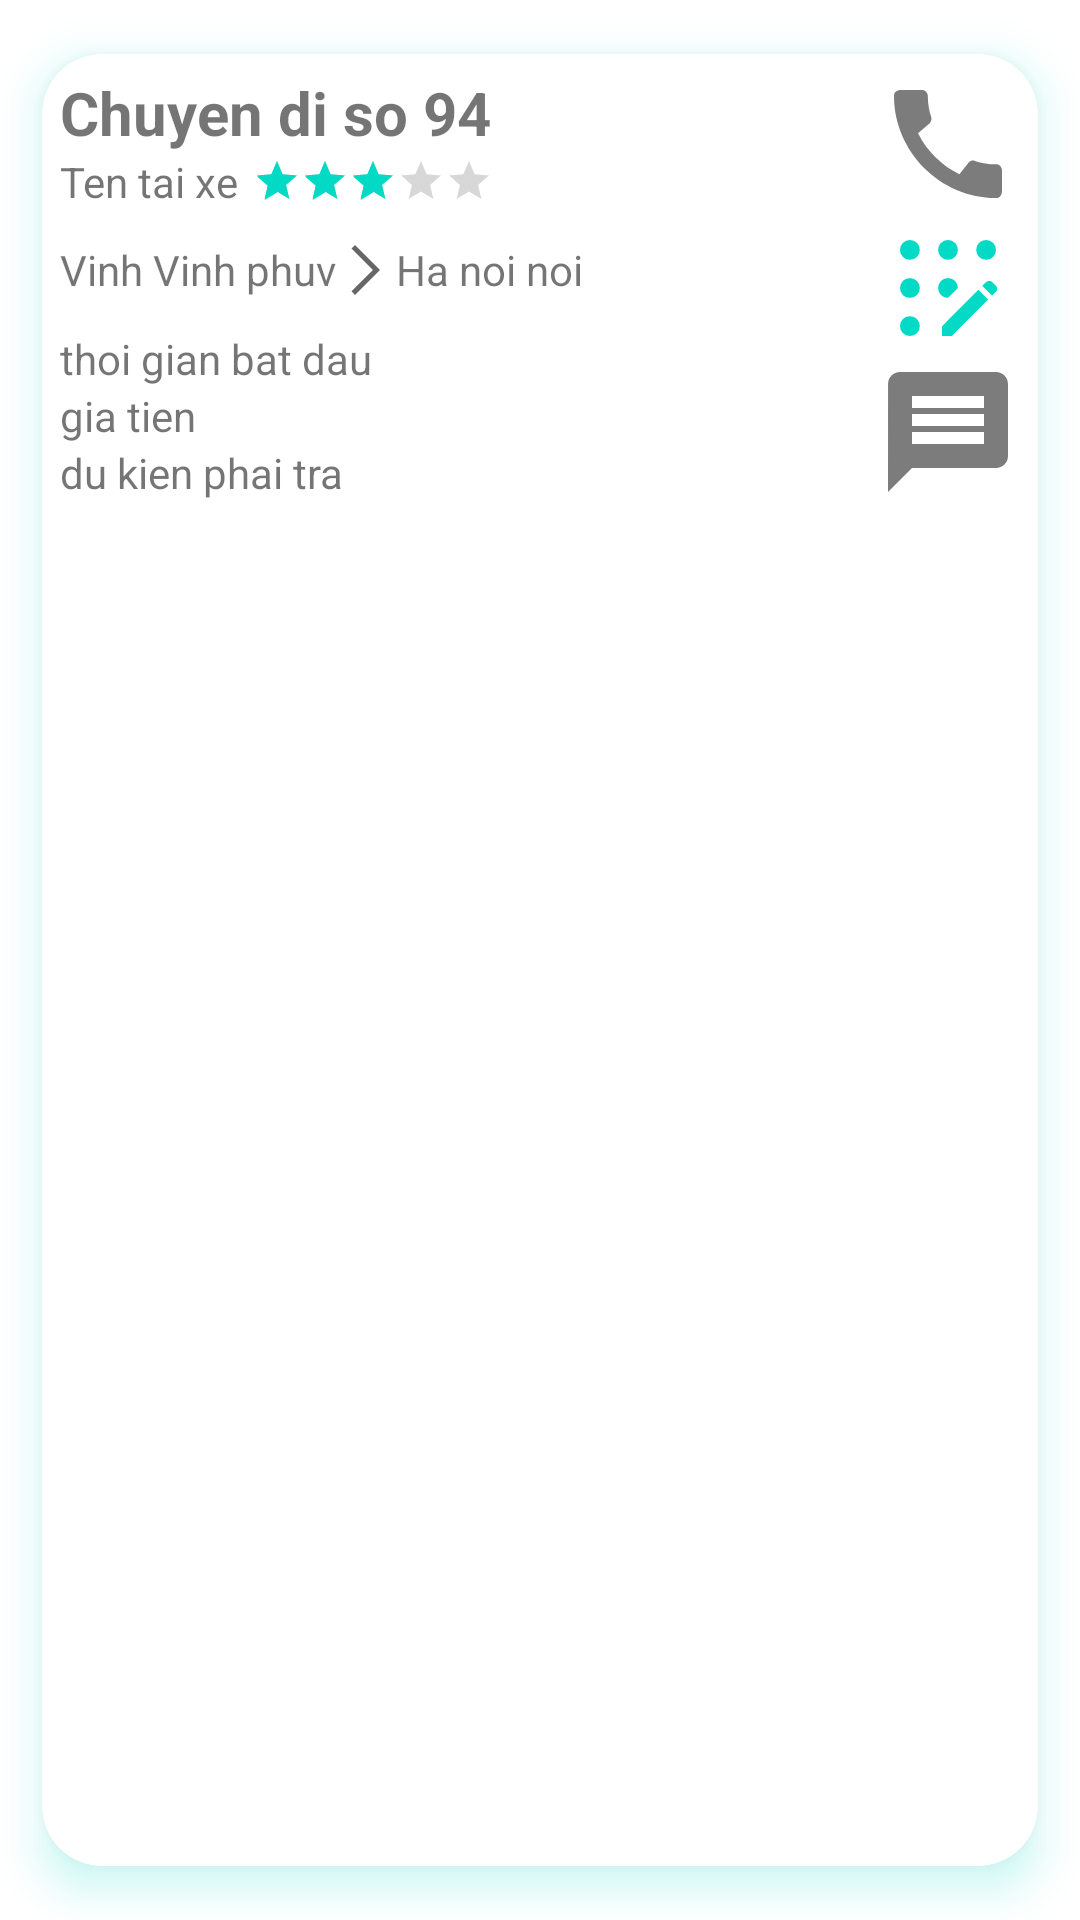

This screen was rendered from an Android layout file. Write that file and the resources it references.
<!-- AndroidManifest.xml: application theme Theme.GoTogether -->
<!-- res/layout/search_trip_item.xml -->
<?xml version="1.0" encoding="utf-8"?>
<androidx.cardview.widget.CardView
        xmlns:android="http://schemas.android.com/apk/res/android"
        xmlns:app="http://schemas.android.com/apk/res-auto"
        android:layout_width="match_parent"
        android:layout_height="wrap_content"
        app:cardCornerRadius="20dp"
        android:elevation="8dp"
        android:outlineSpotShadowColor="@color/teal_200"
        android:divider="@color/teal_200"
        app:cardPreventCornerOverlap="true"
        app:cardElevation="8dp"
        app:cardUseCompatPadding="true">

    <LinearLayout
            android:layout_width="match_parent"
            android:orientation="horizontal"
            android:padding="6dp"
            android:layout_height="wrap_content">

        <LinearLayout
                android:layout_weight="1"
                android:id="@+id/search_item_ll"
                android:layout_width="0dp"
                android:layout_height="wrap_content"
                android:orientation="vertical">

            <TextView
                    android:layout_width="wrap_content"
                    android:layout_height="wrap_content"
                    android:id="@+id/search_item_trip_name"
                    android:textStyle="bold"
                    android:textSize="20sp"
                    android:text="Chuyen di so 94"/>
            <LinearLayout
                    android:layout_width="match_parent"
                    android:layout_height="wrap_content"
                    android:orientation="horizontal">
                <TextView
                        android:layout_width="wrap_content"
                        android:layout_height="wrap_content"
                        android:id="@+id/search_item_driver_name"
                        android:text="Ten tai xe"/>
                <RatingBar
                        android:layout_width="wrap_content"
                        android:layout_height="wrap_content"
                        android:id="@+id/search_item_rating_bar"
                        android:layout_marginLeft="5dp"
                        style="?android:attr/ratingBarStyleSmall"
                        android:isIndicator="true"
                        android:layout_gravity="center"
                        android:numStars="5"
                        android:rating="3"
                        android:stepSize="0.1"/>
            </LinearLayout>
            <LinearLayout
                    android:layout_width="wrap_content"
                    android:layout_height="wrap_content"
                    android:weightSum="2"
                    android:orientation="horizontal">

                <TextView
                        android:layout_width="wrap_content"
                        android:layout_height="40dp"
                        android:layout_weight="1"
                        android:id="@+id/search_item_from"
                        android:layout_gravity="center"
                        android:gravity="center"
                        android:text="Vinh Vinh phuv"/>

                <ImageView
                        android:layout_width="20dp"
                        android:layout_height="20dp"
                        android:layout_gravity="center"
                        android:src="@drawable/arrow_forward"/>

                <TextView
                        android:layout_weight="1"
                        android:layout_width="wrap_content"
                        android:layout_height="40dp"
                        android:id="@+id/search_item_to"
                        android:layout_gravity="center"
                        android:gravity="center"
                        android:text="Ha noi noi"/>
            </LinearLayout>

            <TextView
                    android:layout_width="wrap_content"
                    android:layout_height="wrap_content"
                    android:id="@+id/search_item_time"
                    android:text="thoi gian bat dau"/>

            <TextView
                    android:layout_width="wrap_content"
                    android:layout_height="wrap_content"
                    android:id="@+id/search_item_price"
                    android:text="gia tien"/>
            <TextView
                    android:layout_width="wrap_content"
                    android:layout_height="wrap_content"
                    android:id="@+id/estimated_price"
                    android:text="du kien phai tra"/>
        </LinearLayout>
        <LinearLayout
                android:layout_width="wrap_content"
                android:layout_height="wrap_content"
                android:gravity="center"
                android:orientation="vertical">
            <ImageView
                    android:layout_width="wrap_content"
                    android:layout_height="wrap_content"
                    android:src="@drawable/ic_baseline_call_24"
                    android:layout_gravity="center"
                    android:id="@+id/search_item_call"/>
            <ImageView
                    android:layout_width="wrap_content"
                    android:layout_height="wrap_content"
                    android:src="@drawable/app_registration"
                    android:layout_gravity="center"
                    android:id="@+id/search_item_register"/>
            <ImageView
                    android:layout_width="wrap_content"
                    android:layout_height="wrap_content"
                    android:src="@drawable/message"
                    android:layout_gravity="center"
                    android:id="@+id/search_item_message"/>
        </LinearLayout>
    </LinearLayout>
</androidx.cardview.widget.CardView>
<!-- resources referenced by this layout -->
<resources>
  <color name="teal_200">#FF03DAC5</color>
  <!-- drawable app_registration (drawable-v24) -->
  <vector xmlns:android="http://schemas.android.com/apk/res/android"
      android:width="48dp"
      android:height="48dp"
      android:viewportWidth="48"
      android:viewportHeight="48"
      android:tint="@color/teal_200">
    <path
        android:fillColor="@color/teal_200"
        android:pathData="M11.3,40Q9.9,40 8.95,39.05Q8,38.1 8,36.7Q8,35.3 8.95,34.35Q9.9,33.4 11.3,33.4Q12.7,33.4 13.65,34.35Q14.6,35.3 14.6,36.7Q14.6,38.1 13.65,39.05Q12.7,40 11.3,40ZM11.3,27.3Q9.9,27.3 8.95,26.35Q8,25.4 8,24Q8,22.6 8.95,21.65Q9.9,20.7 11.3,20.7Q12.7,20.7 13.65,21.65Q14.6,22.6 14.6,24Q14.6,25.4 13.65,26.35Q12.7,27.3 11.3,27.3ZM11.3,14.6Q9.9,14.6 8.95,13.65Q8,12.7 8,11.3Q8,9.9 8.95,8.95Q9.9,8 11.3,8Q12.7,8 13.65,8.95Q14.6,9.9 14.6,11.3Q14.6,12.7 13.65,13.65Q12.7,14.6 11.3,14.6ZM24,27.3Q22.6,27.3 21.65,26.35Q20.7,25.4 20.7,24Q20.7,22.6 21.65,21.65Q22.6,20.7 24,20.7Q25.4,20.7 26.35,21.65Q27.3,22.6 27.3,24ZM24,14.6Q22.6,14.6 21.65,13.65Q20.7,12.7 20.7,11.3Q20.7,9.9 21.65,8.95Q22.6,8 24,8Q25.4,8 26.35,8.95Q27.3,9.9 27.3,11.3Q27.3,12.7 26.35,13.65Q25.4,14.6 24,14.6ZM22,40V36.75L34.15,24.6L37.4,27.85L25.25,40ZM36.7,14.6Q35.3,14.6 34.35,13.65Q33.4,12.7 33.4,11.3Q33.4,9.9 34.35,8.95Q35.3,8 36.7,8Q38.1,8 39.05,8.95Q40,9.9 40,11.3Q40,12.7 39.05,13.65Q38.1,14.6 36.7,14.6ZM38.7,26.55 L35.45,23.3 36.7,22.05Q37.1,21.65 37.7,21.625Q38.3,21.6 38.7,22L40,23.3Q40.4,23.7 40.375,24.3Q40.35,24.9 39.95,25.3Z"/>
  </vector>
  <!-- drawable arrow_forward (drawable-v24) -->
  <vector xmlns:android="http://schemas.android.com/apk/res/android"
      android:width="48dp"
      android:height="48dp"
      android:viewportWidth="48"
      android:viewportHeight="48"
      android:tint="?attr/colorControlNormal">
    <path
        android:fillColor="@color/teal_200"
        android:pathData="M15.2,43.9 L12.4,41.05 29.55,23.9 12.4,6.75 15.2,3.9 35.2,23.9Z"/>
  </vector>
  <!-- drawable ic_baseline_call_24 (drawable) -->
  <vector android:height="48dp" android:tint="#7C7C7C"
      android:viewportHeight="24" android:viewportWidth="24"
      android:width="48dp" xmlns:android="http://schemas.android.com/apk/res/android">
      <path android:fillColor="@android:color/white" android:pathData="M20.01,15.38c-1.23,0 -2.42,-0.2 -3.53,-0.56 -0.35,-0.12 -0.74,-0.03 -1.01,0.24l-1.57,1.97c-2.83,-1.35 -5.48,-3.9 -6.89,-6.83l1.95,-1.66c0.27,-0.28 0.35,-0.67 0.24,-1.02 -0.37,-1.11 -0.56,-2.3 -0.56,-3.53 0,-0.54 -0.45,-0.99 -0.99,-0.99H4.19C3.65,3 3,3.24 3,3.99 3,13.28 10.73,21 20.01,21c0.71,0 0.99,-0.63 0.99,-1.18v-3.45c0,-0.54 -0.45,-0.99 -0.99,-0.99z"/>
  </vector>
  <!-- drawable message (drawable) -->
  <vector android:height="48dp" android:tint="#7C7C7C"
      android:viewportHeight="24" android:viewportWidth="24"
      android:width="48dp" xmlns:android="http://schemas.android.com/apk/res/android">
      <path android:fillColor="@android:color/white" android:pathData="M20,2L4,2c-1.1,0 -1.99,0.9 -1.99,2L2,22l4,-4h14c1.1,0 2,-0.9 2,-2L22,4c0,-1.1 -0.9,-2 -2,-2zM18,14L6,14v-2h12v2zM18,11L6,11L6,9h12v2zM18,8L6,8L6,6h12v2z"/>
  </vector>
  <style name="Theme.GoTogether" parent="Theme.MaterialComponents.DayNight.NoActionBar">
          
          <item name="colorPrimary">@color/purple_500</item>
          <item name="colorPrimaryVariant">@color/purple_700</item>
          <item name="colorOnPrimary">@color/white</item>
          
          <item name="colorSecondary">@color/teal_200</item>
          <item name="colorSecondaryVariant">@color/teal_700</item>
          <item name="colorOnSecondary">@color/black</item>
          
          <item name="android:statusBarColor" tools:targetApi="l">?attr/colorPrimaryVariant</item>
          
      </style>
  <color name="purple_500">#FF6200EE</color>
  <color name="purple_700">#FF3700B3</color>
  <color name="white">#FFFFFFFF</color>
  <color name="teal_700">#FF018786</color>
  <color name="black">#FF000000</color>
</resources>
